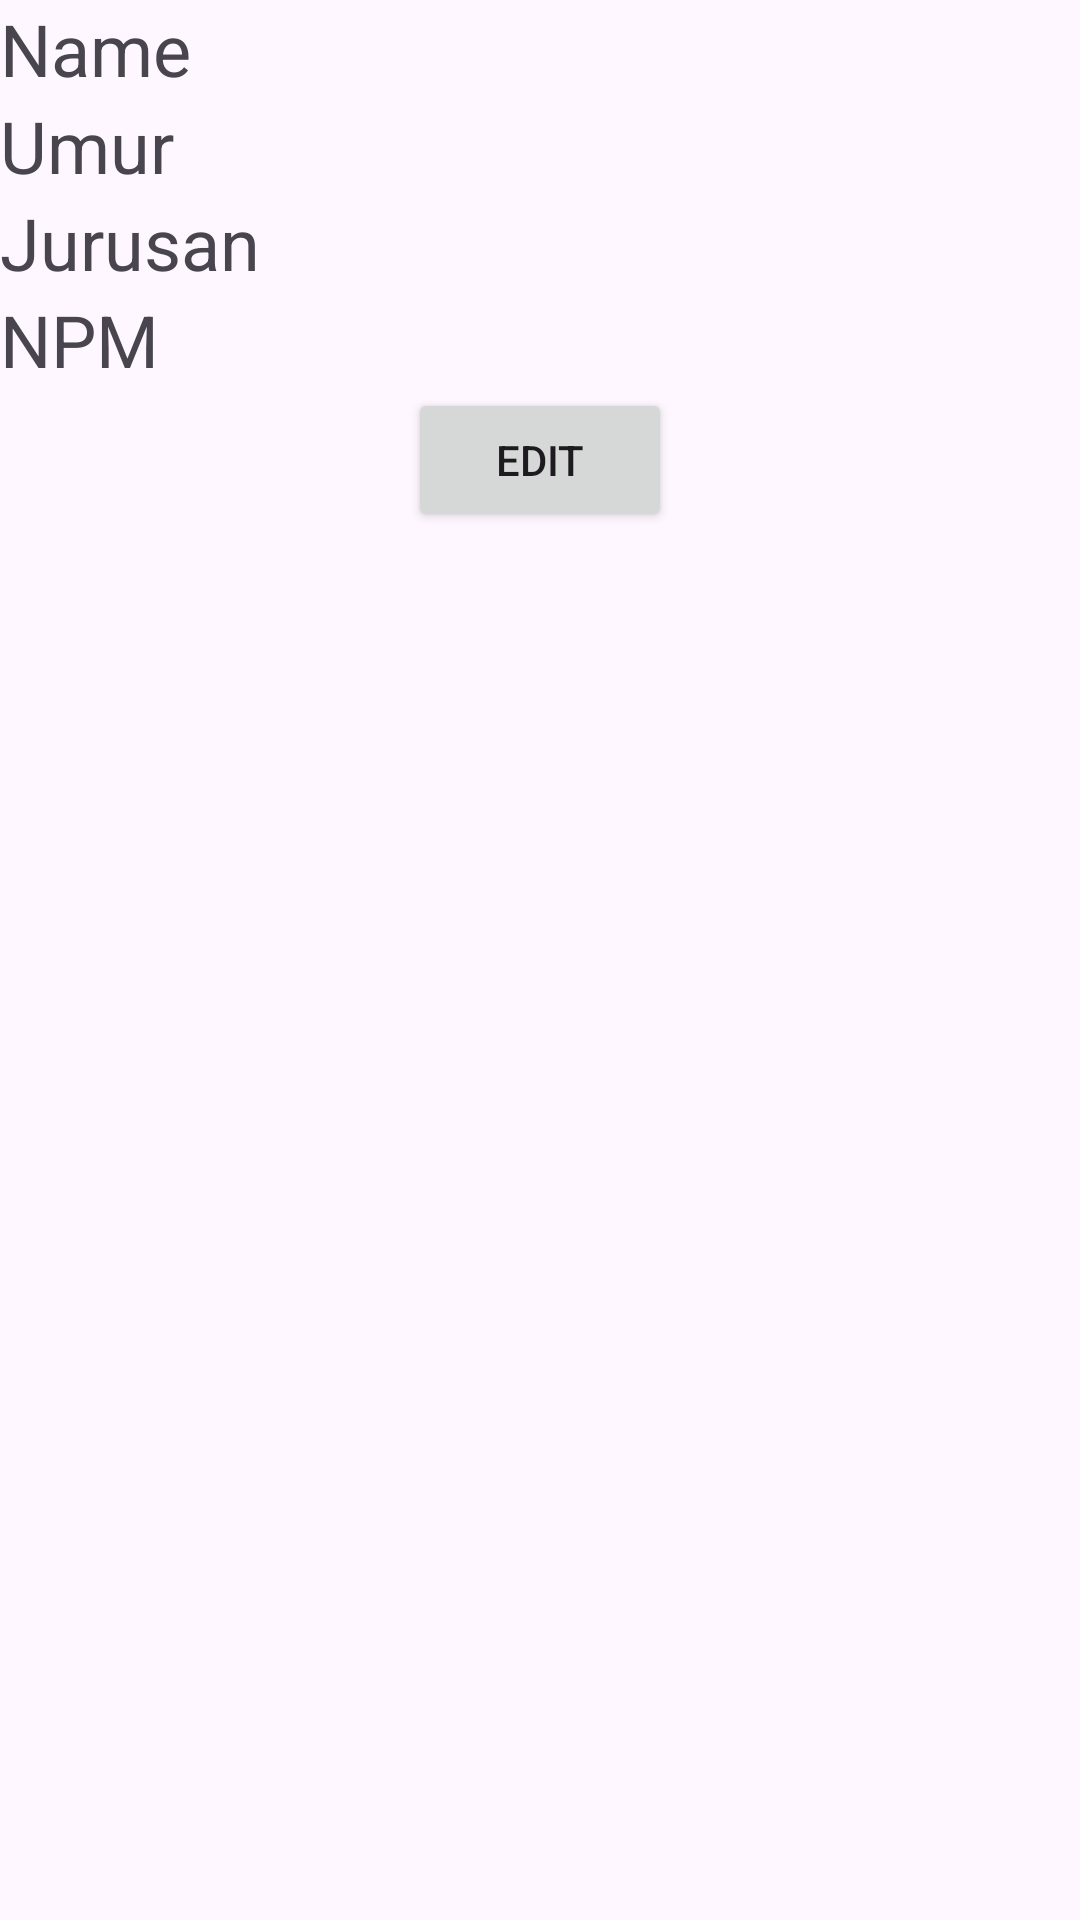

Produce the Android XML layout that renders to this screen, including the resource entries it uses.
<!-- AndroidManifest.xml: activity theme Theme.AppSharedPreference -->
<!-- res/layout/activity_main.xml -->
<?xml version="1.0" encoding="utf-8"?>
<LinearLayout
    xmlns:android="http://schemas.android.com/apk/res/android"
    xmlns:app="http://schemas.android.com/apk/res-auto"
    xmlns:tools="http://schemas.android.com/tools"
    android:layout_width="match_parent"
    android:layout_height="match_parent"
    android:orientation="vertical"
    android:layout_margin="16dp"
    tools:context=".MainActivity">

    <TextView
        android:id="@+id/tvNama"
        android:layout_width="wrap_content"
        android:layout_height="wrap_content"
        android:text="Name"
        android:textSize="24dp"
        />
    <TextView
        android:id="@+id/tvUmur"
        android:layout_width="wrap_content"
        android:layout_height="wrap_content"
        android:text="Umur"
        android:textSize="24dp"
        />
    <TextView
        android:id="@+id/tvJrusan"
        android:layout_width="wrap_content"
        android:layout_height="wrap_content"
        android:text="Jurusan"
        android:textSize="24dp"
        />
    <TextView
        android:id="@+id/tvNPM"
        android:layout_width="wrap_content"
        android:layout_height="wrap_content"
        android:text="NPM"
        android:textSize="24dp"
        />
    <Button
        android:id="@+id/btnEdit"
        android:layout_width="wrap_content"
        android:layout_height="wrap_content"
        android:text="EDIT"
        android:layout_gravity="center"
        />
</LinearLayout>
<!-- resources referenced by this layout -->
<resources>
  <style name="Theme.AppSharedPreference" parent="Base.Theme.AppSharedPreference" />
  <style name="Base.Theme.AppSharedPreference" parent="Theme.Material3.DayNight.NoActionBar">
          
          
      </style>
</resources>
